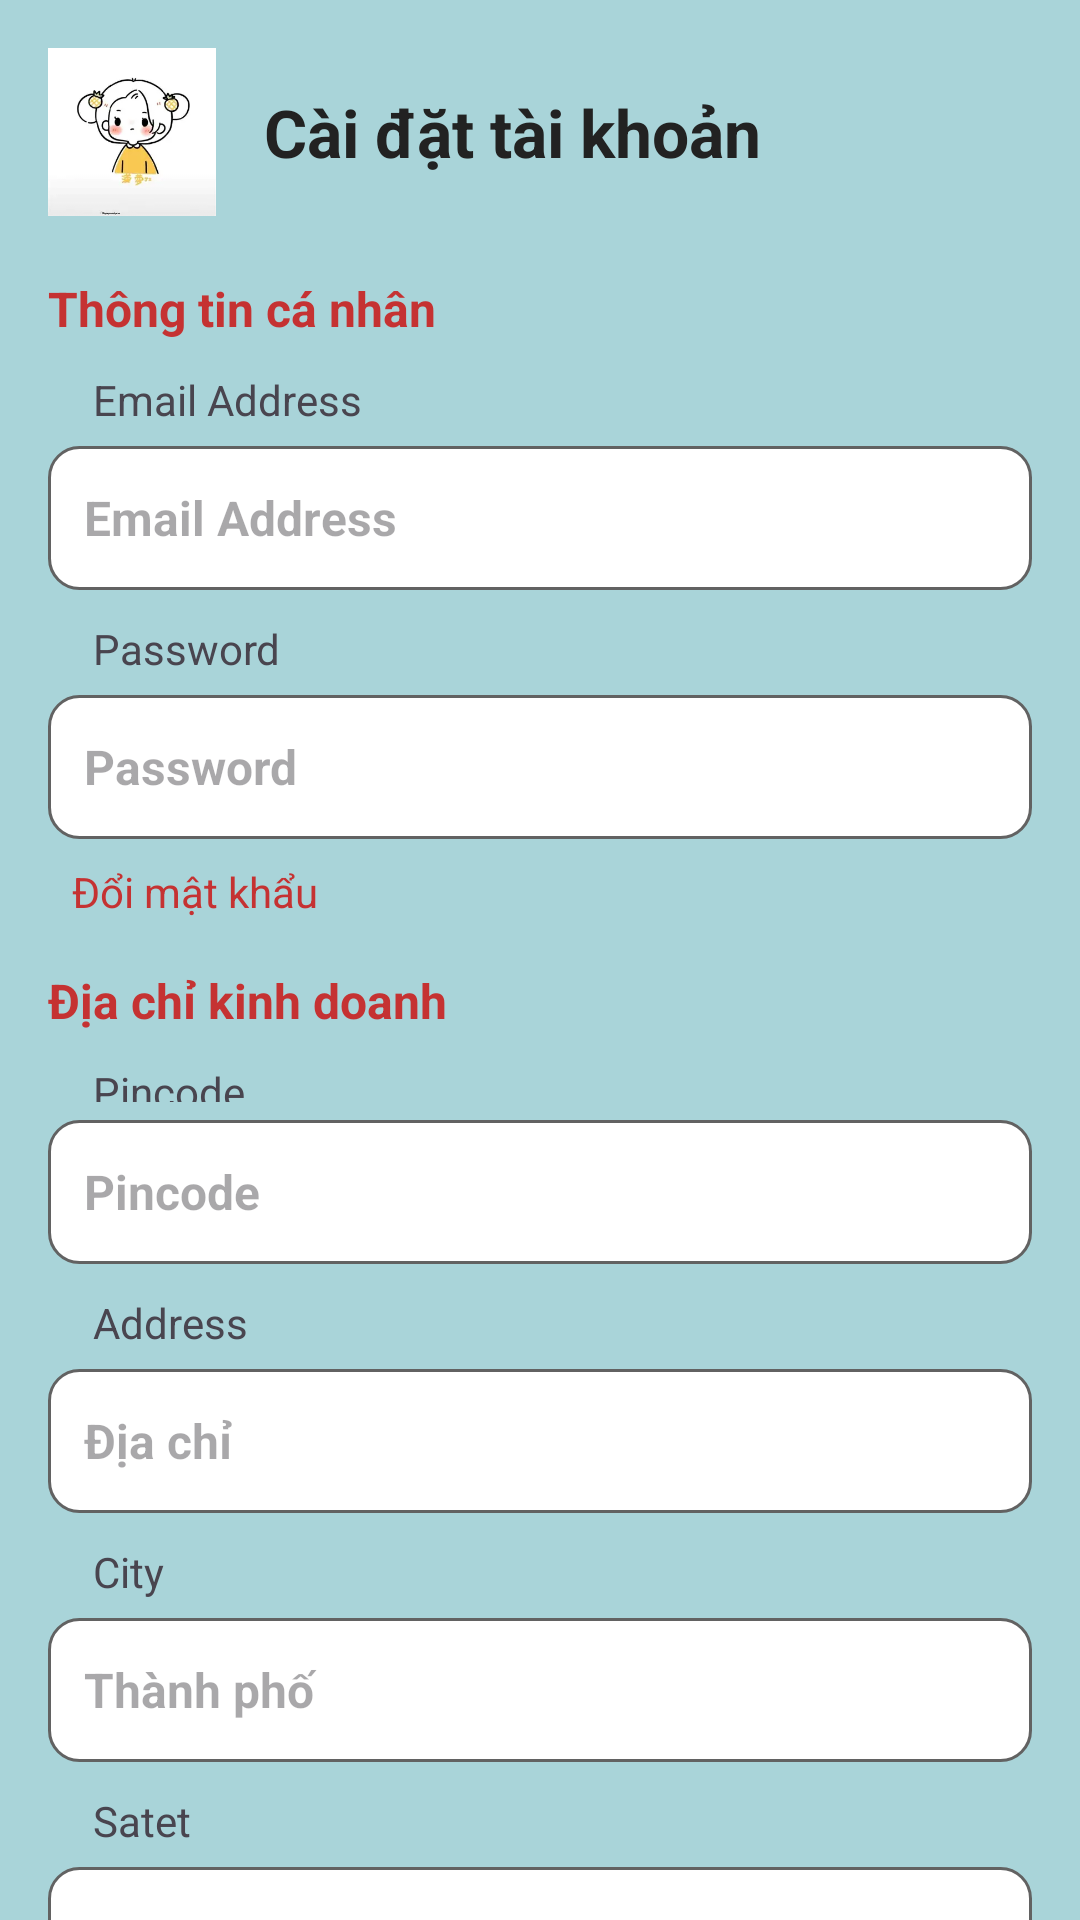

Write the Android layout XML for this screen, with the resource values it uses.
<!-- AndroidManifest.xml: application theme Theme.Fashionapp -->
<!-- res/layout/fragment_setting.xml -->
<?xml version="1.0" encoding="utf-8"?>
<FrameLayout xmlns:android="http://schemas.android.com/apk/res/android"
    xmlns:tools="http://schemas.android.com/tools"
    android:layout_width="match_parent"
    android:layout_height="match_parent"
    xmlns:app="http://schemas.android.com/apk/res-auto"
    tools:context=".fagment.SettingFragment">
    <ScrollView
        android:layout_width="match_parent"
        android:layout_height="match_parent"
        android:scrollbars="none">
        <LinearLayout
            android:layout_width="match_parent"
            android:layout_height="wrap_content"
            android:background="@color/background_main"
            android:orientation="vertical"
            android:padding="16dp">

            <LinearLayout
                android:layout_width="match_parent"
                android:layout_height="wrap_content"
                android:gravity="center_vertical"
                android:orientation="horizontal"
                android:paddingBottom="12dp">
                <ImageView
                    android:layout_width="56dp"
                    android:layout_height="56dp"
                    android:src="@drawable/icon" />
                <TextView
                    android:layout_marginLeft="16dp"
                    android:textSize="22sp"
                    android:textStyle="bold"
                    android:text="Cài đặt tài khoản"
                    android:textColor="#222"
                    android:layout_width="wrap_content"
                    android:layout_height="wrap_content"/>
            </LinearLayout>
            <TextView
                android:textSize="16sp"
                android:textStyle="bold"
                android:textColor="#C53232"
                android:text="Thông tin cá nhân"
                android:layout_width="wrap_content"
                android:layout_height="wrap_content"
                android:paddingTop="8dp"/>
            <TextView
                android:paddingTop="10dp"
                android:layout_marginHorizontal="15dp"
                android:text="Email Address"
                android:layout_width="wrap_content"
                android:layout_height="wrap_content"/>
            <EditText
                android:id="@+id/edtEmail"
                android:textStyle="bold"
                android:layout_width="match_parent"
                android:layout_height="48dp"
                android:layout_marginTop="6dp"
                android:background="@drawable/khung"
                android:hint="Email Address"
                android:paddingHorizontal="12dp"
                android:textColor="#0B0B0B"
                android:textSize="16sp" />
            <TextView
                android:paddingTop="10dp"
                android:layout_marginHorizontal="15dp"
                android:text="Password"
                android:layout_width="wrap_content"
                android:layout_height="wrap_content"/>
            <EditText
                android:id="@+id/edtPassword"
                android:textStyle="bold"
                android:layout_width="match_parent"
                android:layout_height="48dp"
                android:layout_marginTop="6dp"
                android:background="@drawable/khung"
                android:hint="Password"
                android:paddingHorizontal="12dp"
                android:textColor="#0B0B0B"
                android:textSize="16sp"
                android:inputType="textPassword" />


            <TextView
                android:layout_width="wrap_content"
                android:layout_height="wrap_content"
                android:text="Đổi mật khẩu"
                android:textSize="14sp"
                android:textColor="#C53232"
                android:gravity="end"
                android:paddingTop="8dp"
                android:layout_marginLeft="8dp"/>
            <TextView
                android:textSize="16sp"
                android:textStyle="bold"
                android:textColor="#C53232"
                android:text="Địa chỉ kinh doanh"
                android:layout_width="wrap_content"
                android:layout_height="wrap_content"
                android:paddingTop="16dp"/>

            <TextView
                android:layout_width="wrap_content"
                android:layout_height="23dp"
                android:layout_marginHorizontal="15dp"
                android:paddingTop="10dp"
                android:text="Pincode" />
            <EditText
                android:id="@+id/edtPincode"
                android:textStyle="bold"
                android:layout_width="match_parent"
                android:layout_height="48dp"
                android:layout_marginTop="6dp"
                android:background="@drawable/khung"
                android:hint="Pincode"
                android:paddingHorizontal="12dp"
                android:textColor="#0B0B0B"
                android:textSize="16sp" />
            <TextView
                android:paddingTop="10dp"
                android:layout_marginHorizontal="15dp"
                android:text="Address"
                android:layout_width="wrap_content"
                android:layout_height="wrap_content"/>
            <EditText
                android:id="@+id/edtAddress"
                android:textStyle="bold"
                android:layout_width="match_parent"
                android:layout_height="48dp"
                android:layout_marginTop="6dp"
                android:background="@drawable/khung"
                android:hint="Địa chỉ"
                android:paddingHorizontal="12dp"
                android:textColor="#0B0B0B"
                android:textSize="16sp" />
            <TextView
                android:paddingTop="10dp"
                android:layout_marginHorizontal="15dp"
                android:text="City"
                android:layout_width="wrap_content"
                android:layout_height="wrap_content"/>
            <EditText
                android:id="@+id/edtCity"
                android:textStyle="bold"
                android:layout_width="match_parent"
                android:layout_height="48dp"
                android:layout_marginTop="6dp"
                android:background="@drawable/khung"
                android:hint="Thành phố"
                android:paddingHorizontal="12dp"
                android:textColor="#0B0B0B"
                android:textSize="16sp" />
            <TextView
                android:paddingTop="10dp"
                android:layout_marginHorizontal="15dp"
                android:text="Satet"
                android:layout_width="wrap_content"
                android:layout_height="wrap_content"/>
            <EditText
                android:id="@+id/edtState"
                android:textStyle="bold"
                android:layout_width="match_parent"
                android:layout_height="48dp"
                android:layout_marginTop="6dp"
                android:background="@drawable/khung"
                android:hint="Mã vùng/Bưu cục"
                android:paddingHorizontal="12dp"
                android:textColor="#0B0B0B"
                android:textSize="16sp" />
            <TextView
                android:paddingTop="10dp"
                android:layout_marginHorizontal="15dp"
                android:text="Country"
                android:layout_width="wrap_content"
                android:layout_height="wrap_content"/>
            <EditText
                android:id="@+id/edtCountry"
                android:textStyle="bold"
                android:layout_width="match_parent"
                android:layout_height="48dp"
                android:layout_marginTop="6dp"
                android:background="@drawable/khung"
                android:hint="Quốc gia"
                android:paddingHorizontal="12dp"
                android:textColor="#0B0B0B"
                android:textSize="16sp" />
            <TextView
                android:textSize="16sp"
                android:textStyle="bold"
                android:textColor="#C53232"
                android:text="Thông tin ngân hàng"
                android:layout_width="wrap_content"
                android:layout_height="wrap_content"
                android:paddingTop="16dp"/>
            <TextView
                android:paddingTop="10dp"
                android:layout_marginHorizontal="15dp"
                android:text="Bank Account Number"
                android:layout_width="wrap_content"
                android:layout_height="wrap_content"/>
            <EditText
                android:id="@+id/edtBankAccount"
                android:textStyle="bold"
                android:layout_width="match_parent"
                android:layout_height="48dp"
                android:layout_marginTop="6dp"
                android:background="@drawable/khung"
                android:hint="STK ngân hàng"
                android:paddingHorizontal="12dp"
                android:textColor="#0B0B0B"
                android:textSize="16sp" />
            <TextView
                android:paddingTop="10dp"
                android:layout_marginHorizontal="15dp"
                android:text="Account Holder’s Name"
                android:layout_width="wrap_content"
                android:layout_height="wrap_content"/>
            <EditText
                android:id="@+id/edtHolderName"
                android:textStyle="bold"
                android:layout_width="match_parent"
                android:layout_height="48dp"
                android:layout_marginTop="6dp"
                android:background="@drawable/khung"
                android:hint="Tên chủ tài khoản"
                android:paddingHorizontal="12dp"
                android:textColor="#0B0B0B"
                android:textSize="16sp" />
            <TextView
                android:paddingTop="10dp"
                android:layout_marginHorizontal="15dp"
                android:text="IFSC Code"
                android:layout_width="wrap_content"
                android:layout_height="wrap_content"/>
            <EditText
                android:id="@+id/edtIfsc"
                android:textStyle="bold"
                android:layout_width="match_parent"
                android:layout_height="48dp"
                android:layout_marginTop="6dp"
                android:background="@drawable/khung"
                android:hint="Mã ngân hàng (IFSC)"
                android:paddingHorizontal="12dp"
                android:textColor="#0B0B0B"
                android:textSize="16sp" />
            <Button
                android:id="@+id/btnSave"
                android:layout_width="match_parent"
                android:layout_height="48dp"
                android:layout_marginTop="18dp"
                android:backgroundTint="#C53232"
                android:text="Lưu thông tin"
                android:textColor="#fff"
                android:textStyle="bold"
                android:textSize="16sp" />
        </LinearLayout>
    </ScrollView>

</FrameLayout>
<!-- resources referenced by this layout -->
<resources>
  <color name="background_main">#A9D4D9</color>
  <!-- drawable icon: webp bitmap (drawable, 4940 bytes) -->
  <!-- drawable khung (drawable) -->
  <?xml version="1.0" encoding="utf-8"?>
  <shape
      android:shape="rectangle"
      xmlns:android="http://schemas.android.com/apk/res/android">
      <solid
          android:color="#FFFFFF"
          />
      <size
          android:height="50dp"
          android:width="200dp"
          />
      <corners
          android:radius="10dp"/>
      <stroke
          android:color="#626262"
          android:width="1dp"
          />
  </shape>
  <style name="Theme.Fashionapp" parent="Base.Theme.Fashionapp" />
  <style name="Base.Theme.Fashionapp" parent="Theme.Material3.DayNight.NoActionBar">
          
          
      </style>
</resources>
